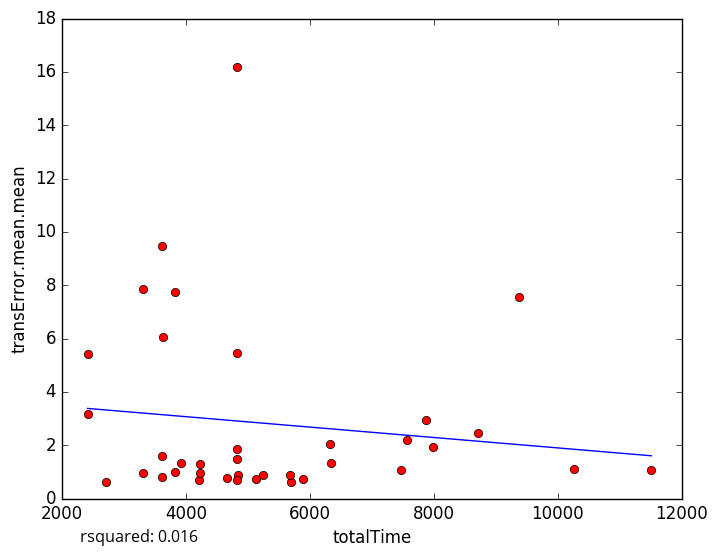

Data behind this chart, as committed beside it:
totalTime, transError.mean.mean
4666, 0.78
5137, 0.7378
5691, 0.6111
2714, 0.6271
4835, 0.8953
4833, 0.6901
4219, 0.6869
5899, 0.7196
3628, 6.071
3827, 7.748
11510, 1.066
5241, 0.881
10258, 1.111
3828, 0.9922
3621, 0.8063
4229, 0.9605
3313, 0.9536
4823, 1.467
3930, 1.315
3614, 1.606
4227, 1.289
7470, 1.086
5687, 0.8739
3623, 9.469
2421, 5.437
4829, 5.458
7983, 1.944
8718, 2.439
6334, 2.036
7562, 2.209
4830, 16.19
7868, 2.938
3315, 7.869
2415, 3.155
9370, 7.546
4828, 1.875
6338, 1.317
5-Fold RMSE:, 3.345, 5.033, 1.785, 2.601, 2.601
Average 5-Fold RMSE:, 3.234
5-Fold rsquared:, 0.04264, 0.01623, 0.05984, -0.05415, -0.05415
Average 5-Fold rsquared:, -0.1099
